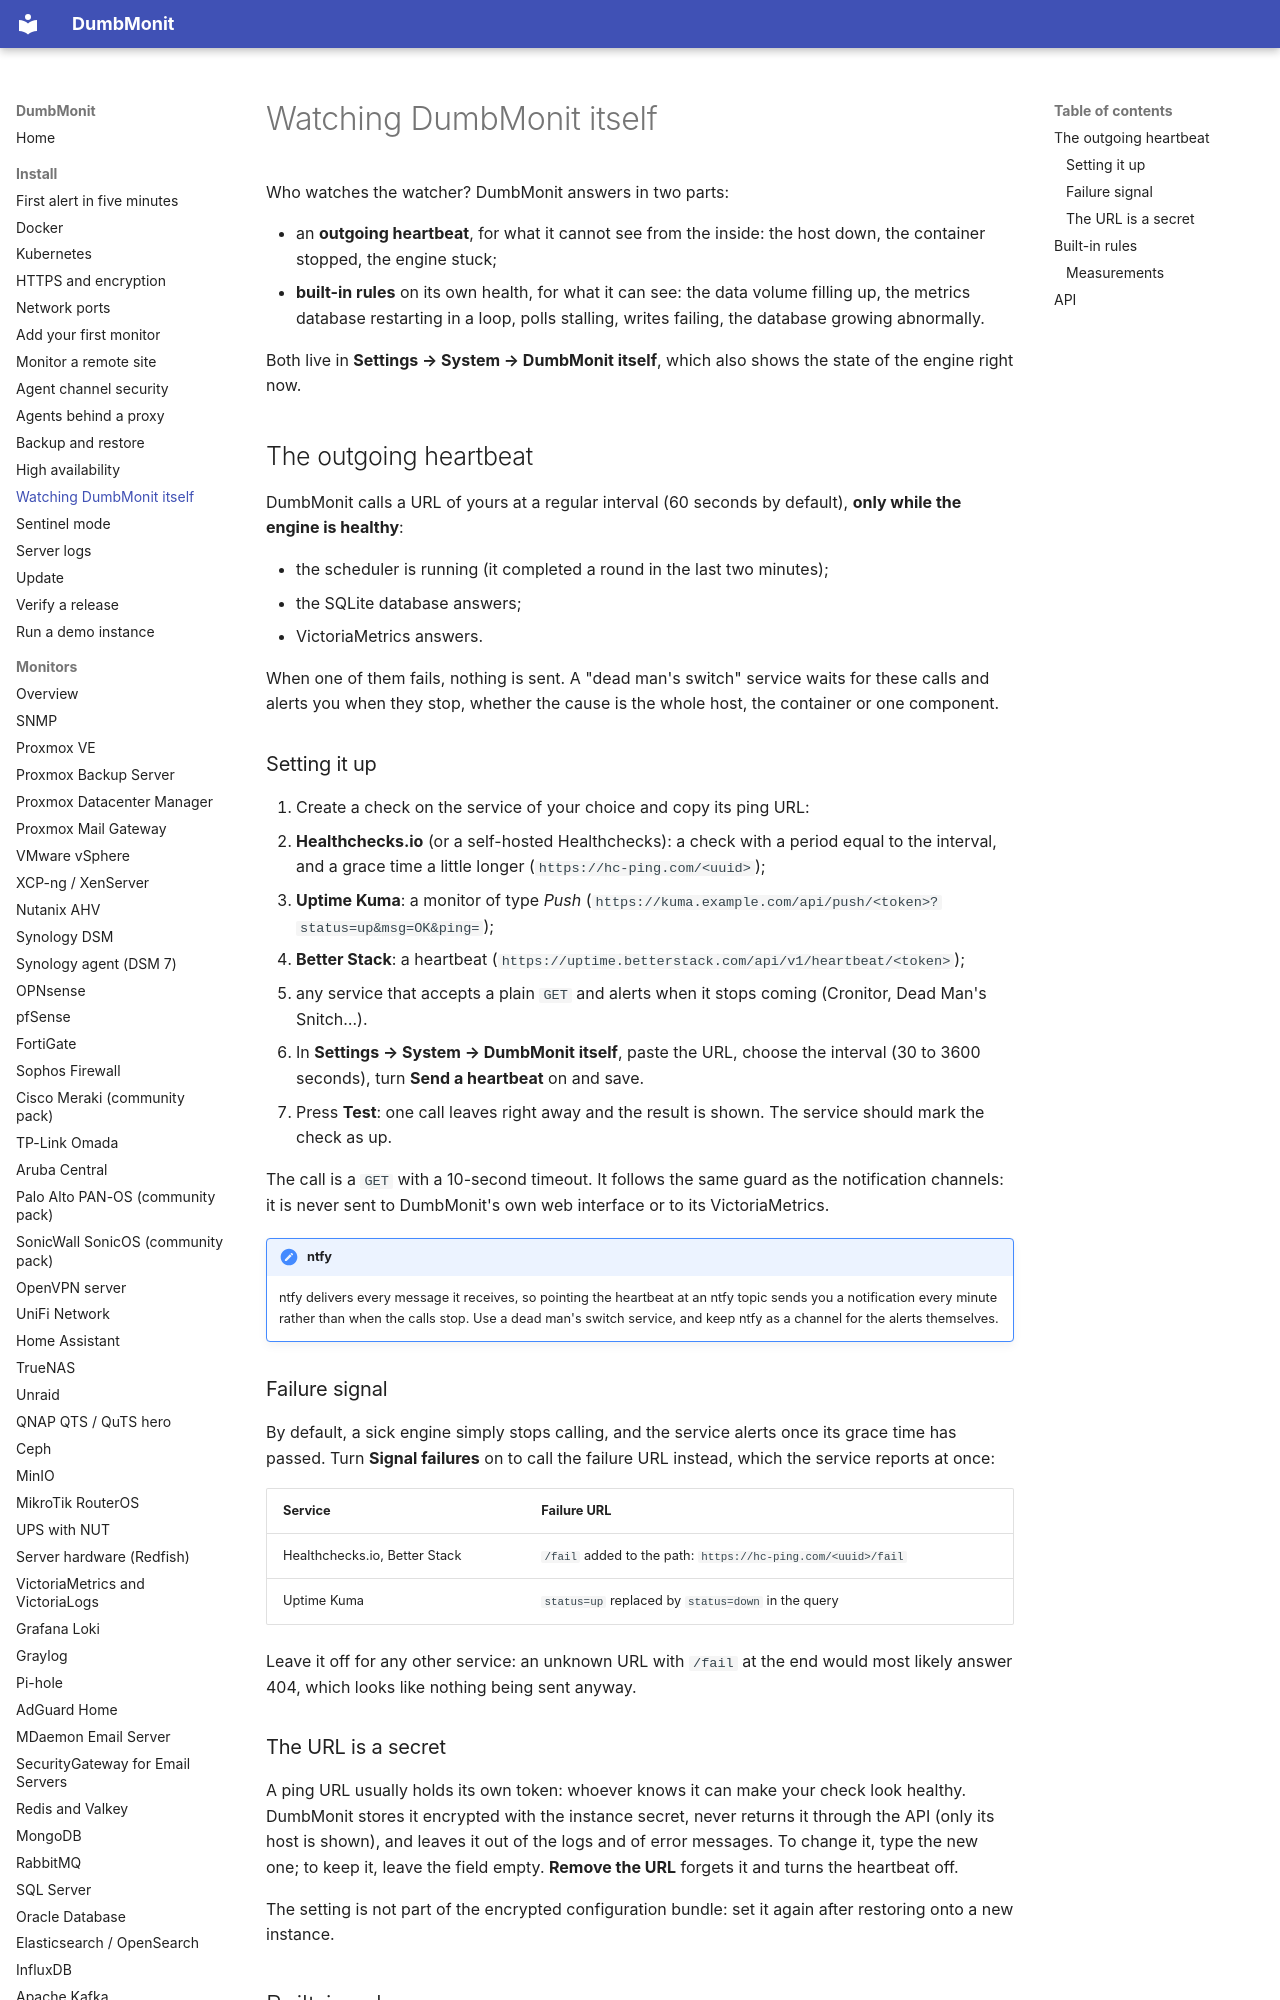

repository: Deni7/dumbmonit · page: install/self-monitoring/index.html · generator: mkdocs

# Watching DumbMonit itself

Who watches the watcher? DumbMonit answers in two parts:

- an **outgoing heartbeat**, for what it cannot see from the inside: the host
  down, the container stopped, the engine stuck;
- **built-in rules** on its own health, for what it can see: the data volume
  filling up, the metrics database restarting in a loop, polls stalling,
  writes failing, the database growing abnormally.

Both live in **Settings → System → DumbMonit itself**, which also shows the
state of the engine right now.

## The outgoing heartbeat

DumbMonit calls a URL of yours at a regular interval (60 seconds by default),
**only while the engine is healthy**:

- the scheduler is running (it completed a round in the last two minutes);
- the SQLite database answers;
- VictoriaMetrics answers.

When one of them fails, nothing is sent. A "dead man's switch" service waits
for these calls and alerts you when they stop, whether the cause is the whole
host, the container or one component.

### Setting it up

1. Create a check on the service of your choice and copy its ping URL:
   - **Healthchecks.io** (or a self-hosted Healthchecks): a check with a period
     equal to the interval, and a grace time a little longer
     (`https://hc-ping.com/<uuid>`);
   - **Uptime Kuma**: a monitor of type *Push*
     (`https://kuma.example.com/api/push/<token>?status=up&msg=OK&ping=`);
   - **Better Stack**: a heartbeat (`https://uptime.betterstack.com/api/v1/heartbeat/<token>`);
   - any service that accepts a plain `GET` and alerts when it stops coming
     (Cronitor, Dead Man's Snitch…).
2. In **Settings → System → DumbMonit itself**, paste the URL, choose the
   interval (30 to 3600 seconds), turn **Send a heartbeat** on and save.
3. Press **Test**: one call leaves right away and the result is shown. The
   service should mark the check as up.

The call is a `GET` with a 10-second timeout. It follows the same guard as the
notification channels: it is never sent to DumbMonit's own web interface or to
its VictoriaMetrics.

!!! note "ntfy"
    ntfy delivers every message it receives, so pointing the heartbeat at an
    ntfy topic sends you a notification every minute rather than when the
    calls stop. Use a dead man's switch service, and keep ntfy as a channel
    for the alerts themselves.
